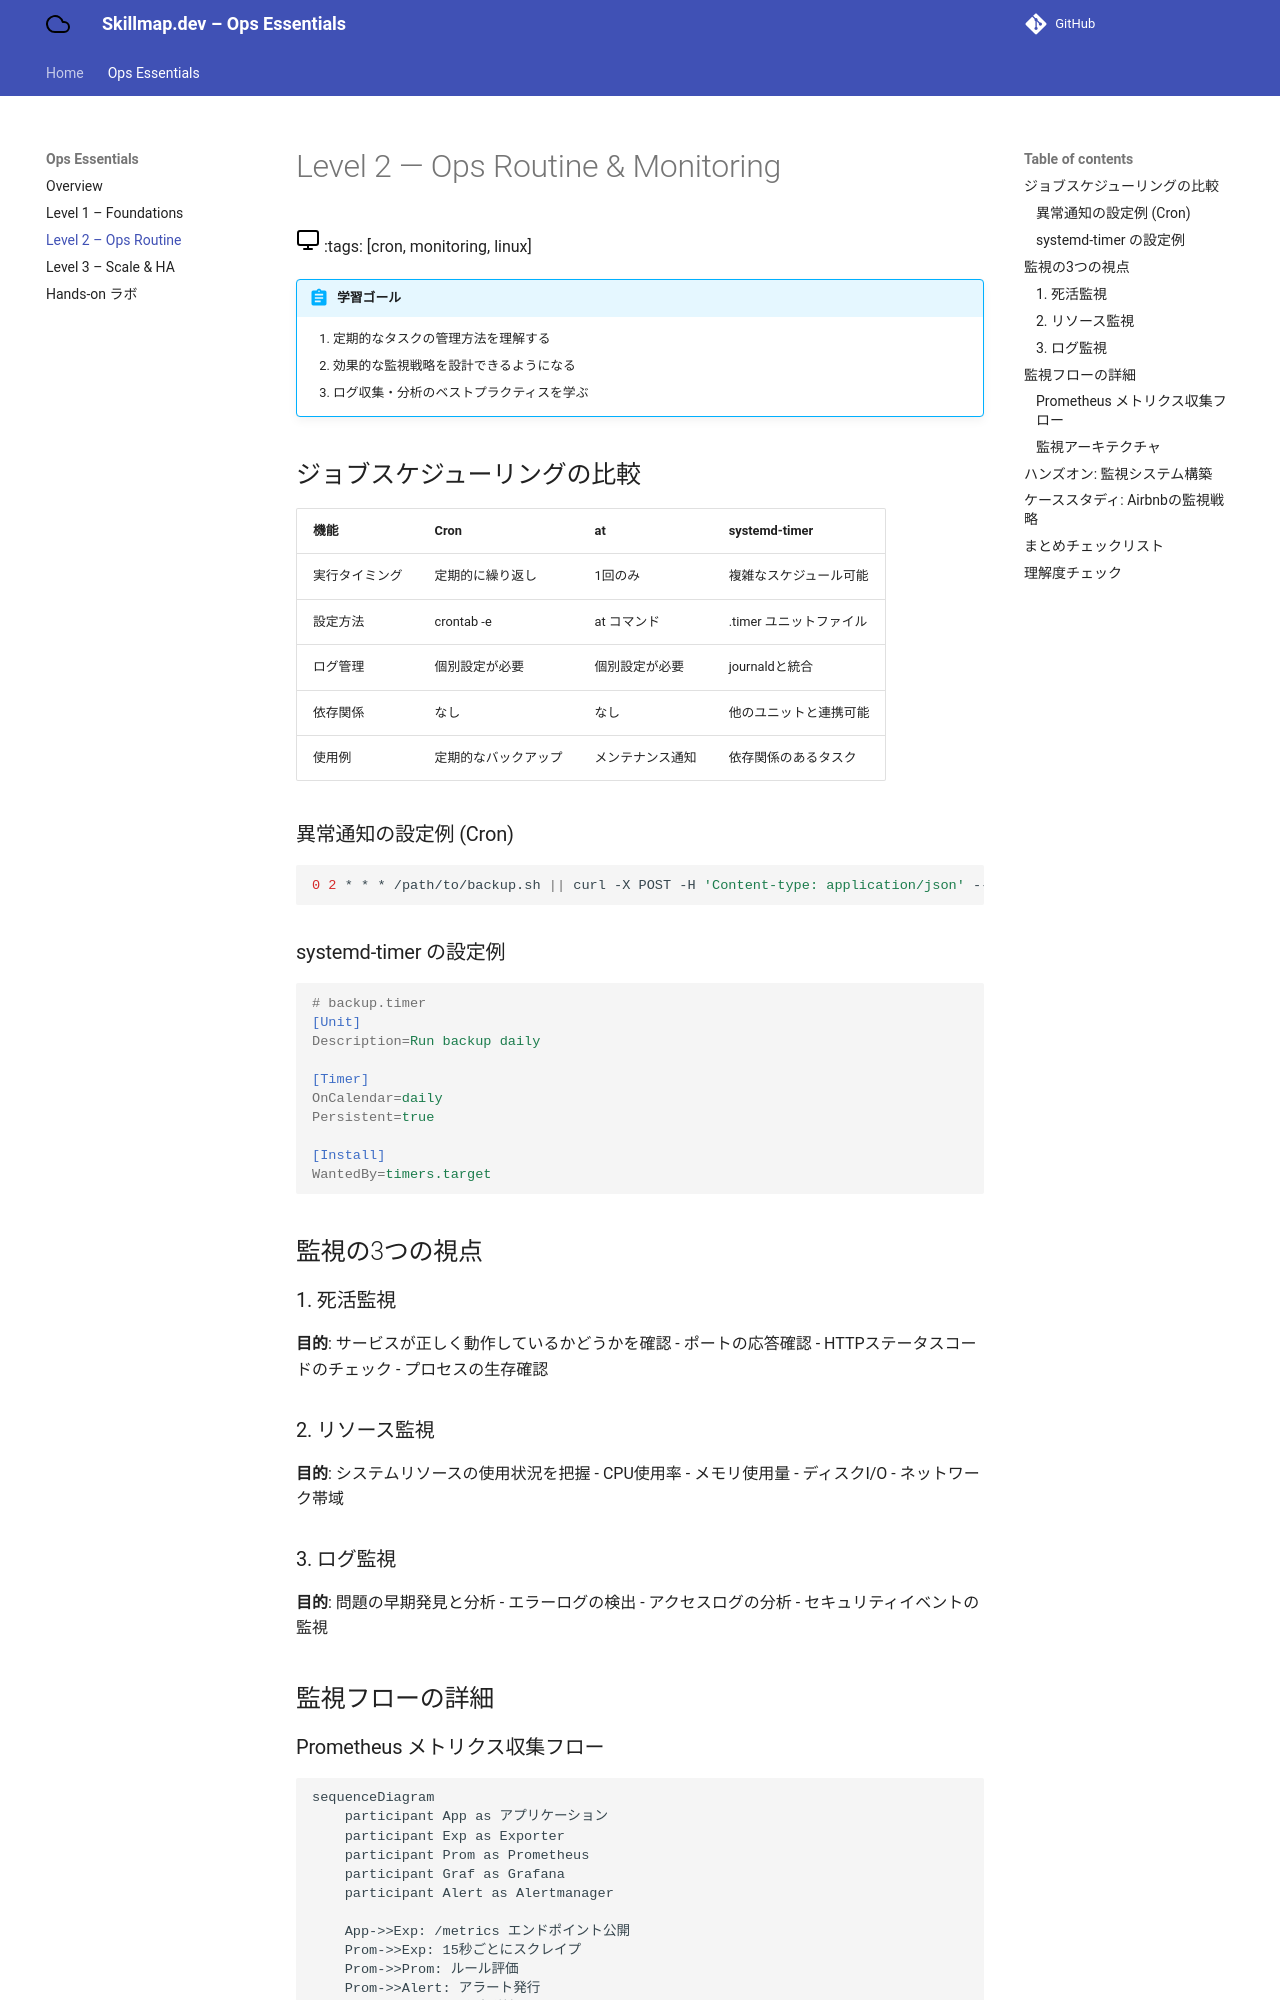

repository: atsushi-ambo/skillmap.dev · page: ops-essentials/level2/index.html · generator: mkdocs

# Level 2 — Ops Routine & Monitoring { #level2 }
![icon](../../img/icons/monitor.svg){ .icon style="color:#10B981" }
:tags: [cron, monitoring, linux]

!!! abstract "学習ゴール"
    1. 定期的なタスクの管理方法を理解する  
    2. 効果的な監視戦略を設計できるようになる  
    3. ログ収集・分析のベストプラクティスを学ぶ

## ジョブスケジューリングの比較

| 機能 | Cron | at | systemd-timer |
|------|------|----|--------------|
| 実行タイミング | 定期的に繰り返し | 1回のみ | 複雑なスケジュール可能 |
| 設定方法 | crontab -e | at コマンド | .timer ユニットファイル |
| ログ管理 | 個別設定が必要 | 個別設定が必要 | journaldと統合 |
| 依存関係 | なし | なし | 他のユニットと連携可能 |
| 使用例 | 定期的なバックアップ | メンテナンス通知 | 依存関係のあるタスク |

### 異常通知の設定例 (Cron)
```bash
0 2 * * * /path/to/backup.sh || curl -X POST -H 'Content-type: application/json' --data '{"text":"バックアップに失敗しました"}' $SLACK_WEBHOOK_URL
```

### systemd-timer の設定例
```ini
# backup.timer
[Unit]
Description=Run backup daily

[Timer]
OnCalendar=daily
Persistent=true

[Install]
WantedBy=timers.target
```

## 監視の3つの視点

### 1. 死活監視
**目的**: サービスが正しく動作しているかどうかを確認
- ポートの応答確認
- HTTPステータスコードのチェック
- プロセスの生存確認

### 2. リソース監視
**目的**: システムリソースの使用状況を把握
- CPU使用率
- メモリ使用量
- ディスクI/O
- ネットワーク帯域

### 3. ログ監視
**目的**: 問題の早期発見と分析
- エラーログの検出
- アクセスログの分析
- セキュリティイベントの監視

## 監視フローの詳細

### Prometheus メトリクス収集フロー

```mermaid
sequenceDiagram
    participant App as アプリケーション
    participant Exp as Exporter
    participant Prom as Prometheus
    participant Graf as Grafana
    participant Alert as Alertmanager

    App->>Exp: /metrics エンドポイント公開
    Prom->>Exp: 15秒ごとにスクレイプ
    Prom->>Prom: ルール評価
    Prom->>Alert: アラート発行
    Alert->>Slack: 通知送信
    Prom->>Graf: メトリクス提供
    Graf->>User: ダッシュボード表示
```

### 監視アーキテクチャ

```mermaid
graph LR
    subgraph ターゲット
        A[アプリケーション]
        B[Node Exporter]
        C[Database]
    end
    
    subgraph Prometheus
        D[Prometheus Server]
    end
    
    subgraph 可視化
        E[Grafana]
    end
    
    subgraph アラート
        F[Alertmanager]
        G[Email/Slack]
    end
    
    A -->|メトリクス| D
    B -->|システムメトリクス| D
    C -->|DBメトリクス| D
    D -->|クエリ| E
    D -->|アラートルール| F
    F -->|通知| G
```
